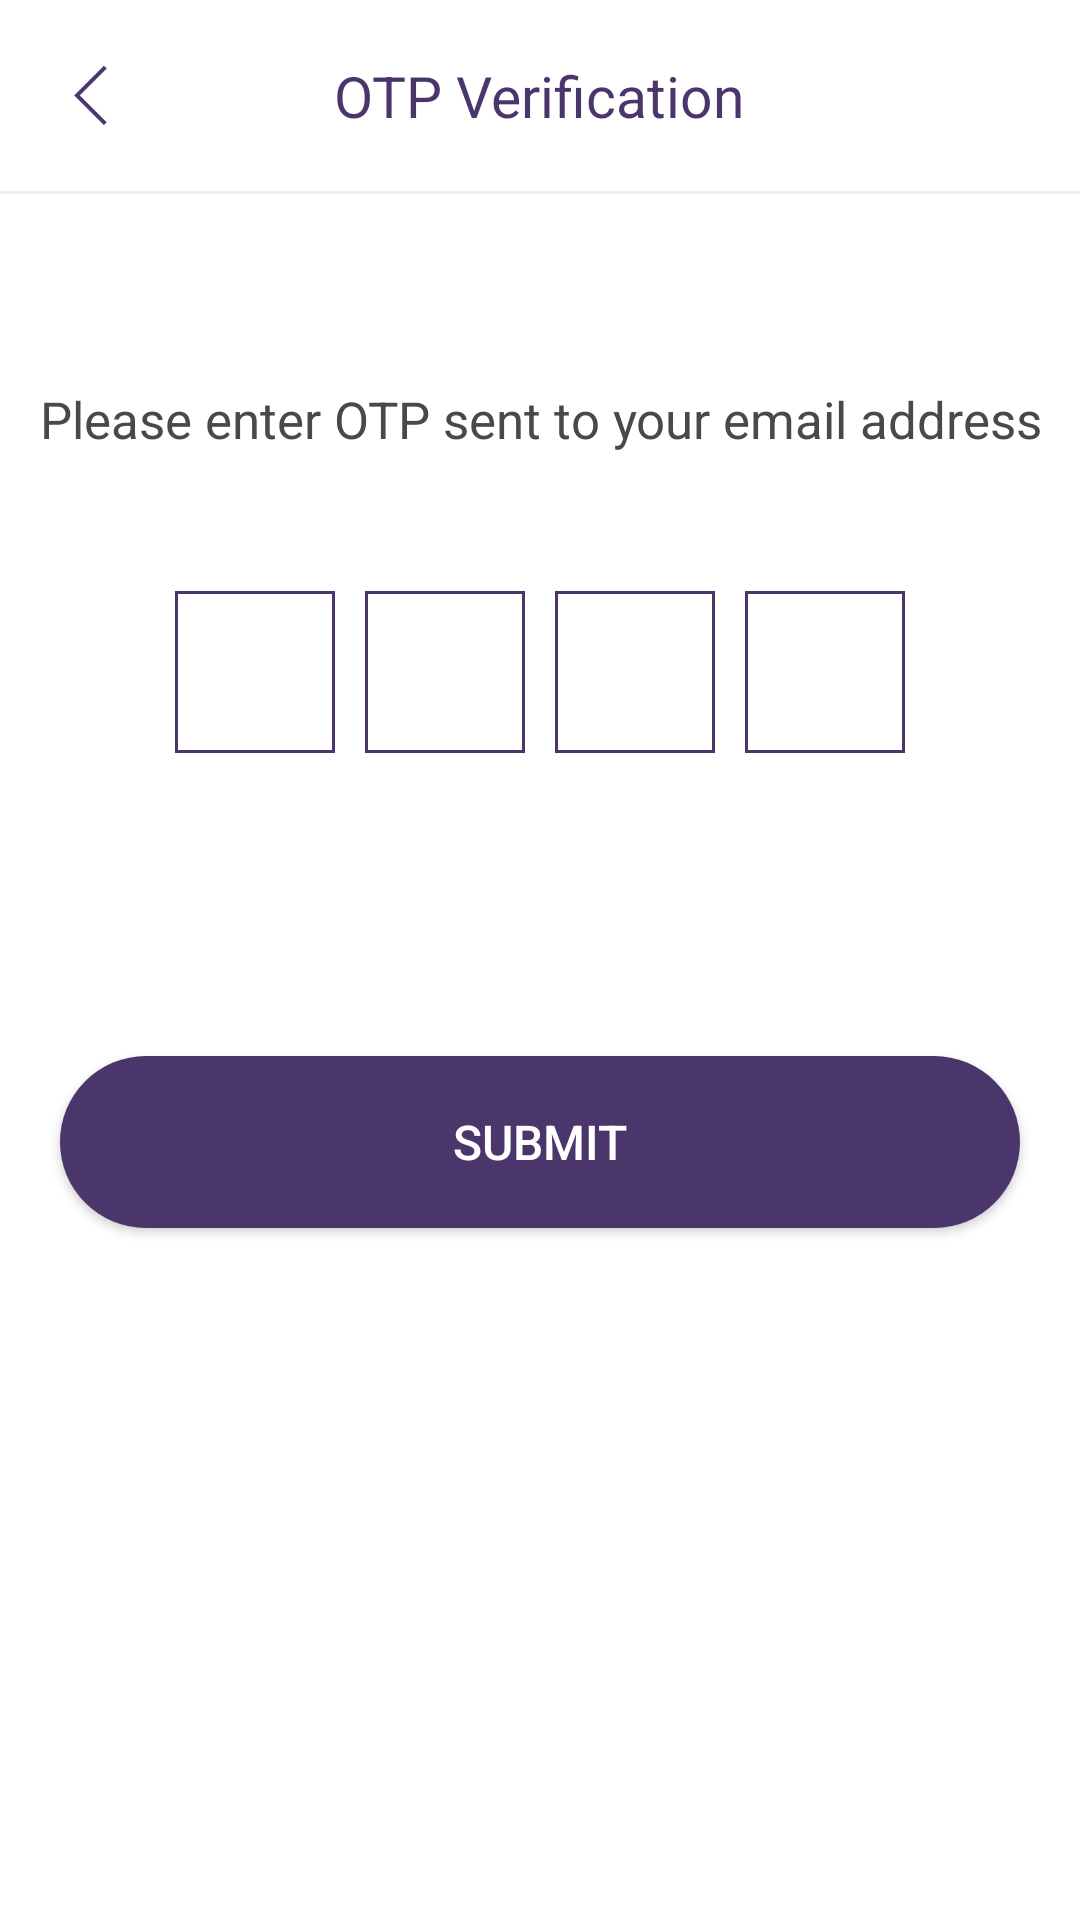

Android layout source for this screen:
<!-- AndroidManifest.xml: application theme AppTheme -->
<!-- res/layout/activity_otp__screen.xml -->
<?xml version="1.0" encoding="utf-8"?>
<RelativeLayout xmlns:android="http://schemas.android.com/apk/res/android"
    xmlns:tools="http://schemas.android.com/tools"
    android:layout_width="match_parent"
    android:layout_height="match_parent">

    <LinearLayout
        android:layout_width="match_parent"
        android:layout_height="match_parent"
        android:background="@color/white"
        android:orientation="vertical"
        android:weightSum="10">

        <RelativeLayout
            android:layout_width="match_parent"
            android:layout_height="0dp"
            android:layout_weight="1"
            android:background="@drawable/background">

            <RelativeLayout

                android:id="@+id/back"
                android:layout_width="60dp"
                android:layout_height="match_parent"
                android:layout_alignParentLeft="true">

                <ImageView
                    android:layout_width="22dp"
                    android:layout_height="22dp"
                    android:layout_centerInParent="true"
                    android:background="@drawable/backbutton_purple_96" />
            </RelativeLayout>

            <TextView
                android:layout_width="wrap_content"
                android:layout_height="wrap_content"
                android:layout_centerInParent="true"
                android:text="OTP Verification"
                android:textColor="@color/login_bg"
                android:textSize="19dp" />
        </RelativeLayout>

        <View
            android:layout_width="match_parent"
            android:layout_height="1dp"
            android:background="#EEEEEE"></View>

        <View
            android:layout_width="match_parent"
            android:layout_height="0dp"
            android:layout_weight="1"></View>

        <TextView
            android:layout_width="match_parent"
            android:layout_height="0dp"
            android:layout_weight="1"
            android:text="@string/otp"
            android:textAlignment="center"
            android:textColor="@color/upload_text"

            android:textSize="17dp" />

        <LinearLayout
            android:layout_width="match_parent"
            android:layout_height="0dp"
            android:layout_weight="1"
            android:weightSum="6">

            <View
                android:layout_width="0dp"
                android:layout_height="match_parent"
                android:layout_weight="1"></View>

            <RelativeLayout
                android:layout_width="0dp"
                android:layout_height="match_parent"
                android:layout_margin="5dp"
                android:layout_weight="1"
                android:background="@drawable/box"
                android:gravity="center">

                <EditText
                    android:id="@+id/first"
                    android:layout_width="match_parent"
                    android:layout_height="match_parent"
                    android:background="@null"
                    android:focusable="true"
                    android:inputType="number"
                    android:maxLength="1"
                    android:textAlignment="center"
                    tools:ignore="LabelFor" />
            </RelativeLayout>

            <RelativeLayout
                android:layout_width="0dp"
                android:layout_height="match_parent"
                android:layout_margin="5dp"
                android:layout_weight="1"
                android:background="@drawable/box"
                android:clickable="false">

                <EditText
                    android:id="@+id/second"
                    android:layout_width="match_parent"
                    android:layout_height="match_parent"
                    android:background="@null"
                    android:focusableInTouchMode="false"
                    android:inputType="number"
                    android:maxLength="1"
                    android:textAlignment="center" />
            </RelativeLayout>

            <RelativeLayout
                android:layout_width="0dp"
                android:layout_height="match_parent"
                android:layout_margin="5dp"
                android:layout_weight="1"
                android:background="@drawable/box">

                <EditText
                    android:id="@+id/third"
                    android:layout_width="match_parent"
                    android:layout_height="match_parent"
                    android:background="@null"
                    android:focusableInTouchMode="false"
                    android:inputType="number"
                    android:maxLength="1"
                    android:textAlignment="center" />
            </RelativeLayout>

            <RelativeLayout
                android:layout_width="0dp"
                android:layout_height="match_parent"
                android:layout_margin="5dp"
                android:layout_weight="1"
                android:background="@drawable/box">

                <EditText
                    android:id="@+id/fourth"
                    android:layout_width="match_parent"
                    android:layout_height="match_parent"
                    android:background="@null"
                    android:inputType="number"
                    android:maxLength="1"
                    android:textAlignment="center" />
            </RelativeLayout>

        </LinearLayout>

        <View
            android:layout_width="match_parent"
            android:layout_height="0dp"
            android:layout_weight="1.5"></View>

        <Button
            android:id="@+id/submit_otp"
            android:layout_width="match_parent"
            android:layout_height="0dp"
            android:layout_marginLeft="20dp"
            android:layout_marginRight="20dp"
            android:layout_weight="0.9"
            android:background="@drawable/login_bg"
            android:text="Submit"
            android:textAlignment="center"
            android:textColor="@color/white"
            android:textSize="16dp" />
    </LinearLayout>


</RelativeLayout>
<!-- resources referenced by this layout -->
<resources>
  <color name="login_bg">#4B366C</color>
  <color name="upload_text">#494949</color>
  <color name="white">#ffffff</color>
  <!-- drawable backbutton_purple_96: png bitmap (drawable, 4064 bytes) -->
  <!-- drawable box (drawable) -->
  <?xml version="1.0" encoding="utf-8"?>
  <shape
      android:shape="rectangle"
      xmlns:android="http://schemas.android.com/apk/res/android">
  <stroke
      android:width="1dp"
      android:color="@color/login_bg"></stroke>
  </shape>
  <!-- drawable login_bg (drawable) -->
  <?xml version="1.0" encoding="utf-8"?>
  <shape
      android:shape="rectangle"
      xmlns:android="http://schemas.android.com/apk/res/android">
  
      <solid
          android:color="@color/login_bg"></solid>
      <corners
          android:radius="50dp"></corners>
  </shape>
  <string name="otp">Please enter OTP sent to your email address</string>
  <style name="AppTheme" parent="Theme.AppCompat.Light.NoActionBar">
          
          <item name="colorPrimary">@color/stroke</item>
          <item name="colorPrimaryDark">#b2b2b2</item>
          <item name="colorAccent">@color/login_bg</item>
      </style>
  <color name="stroke">#D3CFDC</color>
</resources>
